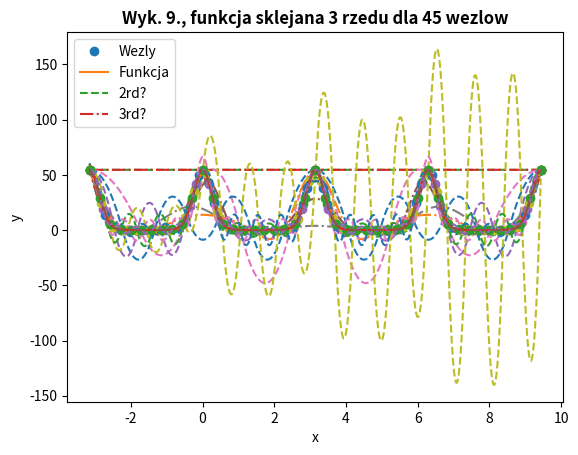

Recreate this plot in Python.
from math import pi, cos, e, sin

import numpy as np
# from scipy.special import roots_chebyt

import matplotlib.pyplot as plot

from scipy.interpolate import interp1d
# from scipy.interpolate import BSpline, make_interp_spline

import numpy.linalg
from scipy.special import roots_chebyt

k = 4
m = 2

n = 10
min_x = -pi
max_x = 3 * pi

wykres_licznik=1

def f(x):
    if not isinstance(x, float):
        return [e ** (k * cos(m * i)) for i in x]
    return e ** (k * cos(m * x))


def df(x):
    if not isinstance(x, float):
        return [-k * m * (e ** (k * cos(m * i))) * sin(m * i) for i in x]
    return -k * m * (e ** (k * cos(m * x))) * sin(m * x)


def ddf(x):
    if not isinstance(x, float):
        return [16 * (e ** (4 * cos(2 * i))) * (4 * (sin(2 * i) ** 2) - cos(2 * i)) for i in x]
    return 16 * (e ** (4 * cos(2 * x))) * (4 * (sin(2 * x) ** 2) - cos(2 * x))


X = np.arange(min_x, max_x + 0.01, 0.01)
N = len(X)
# x_pos = np.arange(min_x, max_x + 0.01, (max_x - min_x) / (n - 1))

x_pos, _ = roots_chebyt(n)
x_pos *= ((max_x - min_x) / 2)
x_pos += ((max_x + min_x) / 2)
y = f(x_pos)

# x = np.arange(min_x, max_x + 0.01, (max_x - min_x) / (n - 1))
x1 = np.linspace(min_x, max_x, num=30, endpoint=True)



for i in range(5,50,5):
    n=i
    x_pos = np.arange(min_x, max_x + 0.01, (max_x - min_x) / (n - 1))

    # x_pos, _ = roots_chebyt(n)
    # x_pos *= ((max_x - min_x) / 2)
    # x_pos += ((max_x + min_x) / 2)
    y = f(x_pos)
    def h(i):
        return x_pos[i] - x_pos[i - 1]


    def delt(i):
        return (y[i] - y[i - 1]) / (x_pos[i] - x_pos[i - 1])


    def delt2(i):
        return (delt(i + 1) - delt(i)) / (x_pos[i + 1] - x_pos[i - 1])


    def delt3(i):
        return (delt2(i + 1) - delt2(i)) / (x_pos[i + 2] - x_pos[i - 1])


    A = [[0 for i in range(n)] for j in range(n)]
    # B = [0 for j in range(n)]
    P = [0 for _ in range(n)]
    A[0][0] = -h(1)
    A[0][1] = h(1)
    for i in range(1, n - 1):
        A[i][i - 1] = h(i)
        A[i][i] = 2 * (h(i) + h(i + 1))
        A[i][i + 1] = h(i + 1)

    A[n - 1][n - 2] = h(n - 1)
    A[n - 1][n - 1] = -h(n - 1)
    P[0] = h(1) ** 2 * delt3(1)
    for i in range(1, n - 1):
        P[i] = delt(i + 1) - delt(i)
    P[n - 1] = -(h(n - 1) ** 2) * delt3(n - 3)

    # for i in A:
    #     print(i)
    # print("P:")
    # print(P)
    ro = np.linalg.solve(A, P)
    # print(ro)



    def s(x, degree):
        # def ro(i1):
        #
        #
        #     # return ddf(x_pos[i]) / 6
        #     return roo[i1]

        def b(i):
            return (y[i] - y[i - 1]) / h(i) - h(i) * (ro[i] + 2 * ro[i - 1])

        def c(i):
            return 3 * ro[i - 1]

        def d(i):
            return (ro[i] - ro[i - 1]) / h(i)

        B2 = []

        def b2(i):
            # print(i)
            return B2[i-1]

        def c2(i):
            return (b2(i+1)-b2(i))/(2*h(i))

        L = [[0 for i in range(n)] for j in range(n)]
        # B = [0 for j in range(n)]
        R = [0 for _ in range(n)]
        L[0][0] = 1
        L[0][1] = 0
        for i in range(1, n - 1):
            L[i][i - 1] = 1
            L[i][i] = 1
            # L[i][i + 1] = h(i + 1)

        L[n - 1][n - 2] = 1
        L[n - 1][n - 1] = 1
        R[0] = 0
        for i in range(1, n - 1):
            R[i] = 2*delt(i)
        R[n - 1] = 2*delt(n-1)
        B2 = np.linalg.solve(L, R)
        # print(B2)



        # def c2(i):
        #     return (b2(i+1)-b2(i))/(2*h(i))

        ans = []
        # for k in range(len(x_pos)):
        for j in range(len(x)):
            # if x[j]
            i = 0
            while i < len(x_pos)-1 and x_pos[i] < x[j]:
                i += 1
            # i -= 1
            if degree == 3:
                ans.append(y[i - 1] + b(i) * (x[j - 1] - x_pos[i - 1]) + c(i) * (x[j - 1] - x_pos[i - 1]) ** 2 + d(i) * (
                        x[j - 1] - x_pos[i - 1]) ** 3)
            elif degree == 2:
                ans.append(y[i - 1] + b2(i) * (x[j - 1] - x_pos[i - 1]) + c2(i) * (x[j - 1] - x_pos[i - 1]) ** 2)
        return ans

    plot.plot(x_pos, y, 'o', X, f(X),
              # x_pos, f1(x_pos), '-', x_pos, f2(x_pos), '--', x_pos, f3(x_pos), '--',
              X, s(X, 2), '--',
              X, s(X, 3), '-.'
              )
    plot.legend(['Wezly', 'Funkcja',
                 # '1 stopnia', '2 stopnia', '3 stopnia',
                 '2rd?',
                 '3rd?'
                 ], loc='best')
    plot.xlabel("x")
    plot.ylabel("y")
    plot.title("Wyk. "+str(wykres_licznik)+"., funkcja sklejana " + str(3) + " rzedu dla " + str(n) + " wezlow", fontweight="bold")
    wykres_licznik+=1
    plot.show()


# wykres_licznik=4
#
def drawFunction():
    plot.plot(X, f(X), label='Funkcja')
    plot.legend()
    plot.show()

# drawFunction()
#
# def Lagrange(x, x_pos):
#     def L(k, x):
#         prod = 1
#         for i in range(0, n):
#             if i != k:
#                 prod *= (x - x_pos[i]) / (x_pos[k] - x_pos[i])
#         return prod
#
#     sum = 0
#     for k in range(0, n, 1):
#         sum += (f(x_pos[k]) * L(k, x))
#     return sum
#
#
# def Hermit(x, x_pos):
#     tab = [[0 for i in range(n * 2 + 1)] for j in range(n * 2 + 1)]
#     for i in range(1, n * 2 + 1, 2):
#         tab[i][0] = x_pos[i // 2]
#         tab[i + 1][0] = x_pos[i // 2]
#         tab[i][1] = f(x_pos[(i - 1) // 2])
#         tab[i + 1][1] = f(x_pos[(i - 1) // 2])
#         tab[i + 1][2] = df(x_pos[i // 2])
#
#     for i in range(1, n * 2 + 1):
#         for j in range(2, i + 1):
#             if i % 2 == 1 or j > 2:
#                 tab[i][j] = (tab[i][j - 1] - tab[i - 1][j - 1]) / (x_pos[(i - 1) // 2] - x_pos[(i - j) // 2])
#     ans = 0
#     prod = 1
#     for i in range(1, n * 2 + 1):
#         ans += prod * tab[i][i]
#         prod *= (x - tab[i][0])
#     return ans
#
#
# def drawHermitEquidistant(N):
#     if N:
#         axis[0].scatter(x_pos, f(x_pos), label='Węzły')
#         axis[0].plot(X, f(X), label='Funkcja')
#         axis[0].plot(X, Hermit(X, x_pos), label='Metora Hermita z punktami równoodległymi')
#         axis[0].plot(X, Lagrange(X, x_pos), label='Metora Lagrange z punktami równoodległymi')
#         axis[0].set_title("Wyk. "+str(wykres_licznik)+"., Metoda Hermita, punkty równoodległe," + str(N) + " węzłów", fontweight="bold")
#         axis[0].set_xlabel("x")
#         axis[0].set_ylabel("y")
#         axis[0].legend()
#     return Hermit(X, x_pos)
#
#
# def drawHermitCheby(N):
#     x, _ = roots_chebyt(n)
#     x *= ((max_x - min_x) / 2)
#     x += ((max_x + min_x) / 2)
#
#     if N:
#         axis[1].scatter(x, f(x), label='Węzły')
#         axis[1].plot(X, f(X), label='Funkcja')
#         axis[1].plot(X, Hermit(X, x), label='Metora Hermita z punktami Chebysheva')
#         axis[1].plot(X, Lagrange(X, x), label='Metora Lagrange z punktami Chebysheva')
#         axis[1].set_title("Wyk. "+str(wykres_licznik)+"., Metoda Hermita, punkty Chebysheva," + str(N) + " węzłów", fontweight="bold")
#         axis[1].set_xlabel("x")
#         axis[1].set_ylabel("y")
#         axis[1].legend()
#     return Hermit(X, x)

#
# def comp_abs(Y):
#     ans = 0
#     for i in range(0, N):
#         idx = min_x + (max_x - min_x) * i / N
#         ans = max(ans, abs(Y[i] - f(idx)))
#     return ans
#
#
# def comp_sqr(Y):
#     ans = 0
#     for i in range(0, N):
#         idx = min_x + (max_x - min_x) * i / N
#         ans += (Y[i] - f(idx)) ** 2
#     return ans
#
#
# ctr = 25
#
# min1 = min2 = 100000000
# i1 = i2 = -1
# print("Obliczane różnice pierwszym sposobem")
# print("Węzły; Hermit Equidistant; Hermit Chebyshev")
# for i in range(3, ctr + 1):
#     n = i
#     X = np.arange(min_x, max_x + 0.01, 0.01)
#     x_pos = np.arange(min_x, max_x + 0.01, (max_x - min_x) / (n - 1))
#
#     d1 = comp_abs(drawHermitEquidistant(0))
#     d2 = comp_abs(drawHermitCheby(0))
#
#     print(n, end=": ")
#     print(d1, end="; ")
#     print(d2)
#
#     if min1 > d1:
#         min1 = d1
#         i1 = n
#     if min2 > d2:
#         min2 = d2
#         i2 = n
#
# print()
# print("Najmniejsze niedokładności otrzymano dla:")
# print(i1, ": ", min1, "; ", i2, ": ", min2, sep="")
# print("---------------------")
#
# figure, axis = plot.subplots(2)
#
# figure.suptitle("Highest difference")
#
# n = i1
# X = np.arange(min_x, max_x + 0.01, 0.01)
# x_pos = np.arange(min_x, max_x + 0.01, (max_x - min_x) / (n - 1))
#
# drawHermitEquidistant(n)
# wykres_licznik += 1
#
# n = i2
# X = np.arange(min_x, max_x + 0.01, 0.01)
# x_pos = np.arange(min_x, max_x + 0.01, (max_x - min_x) / (n - 1))
#
# drawHermitCheby(n)
# wykres_licznik += 1
#
# plot.show()
#
# min1 = min2 = 100000000
# i1 = i2 = -1
# print("Obliczane różnice drugim sposobem")
# print("Węzły; Hermit Equidistant; Hermit Chebyshev")
# for i in range(3, ctr + 1):
#     n = i
#     X = np.arange(min_x, max_x + 0.01, 0.01)
#     x_pos = np.arange(min_x, max_x + 0.01, (max_x - min_x) / (n - 1))
#
#     d1 = comp_abs(drawHermitEquidistant(0))
#     d2 = comp_abs(drawHermitCheby(0))
#
#     print(n, end=": ")
#     print(d1, end="; ")
#     print(d2)
#
#     if min1 > d1:
#         min1 = d1
#         i1 = n
#     if min2 > d2:
#         min2 = d2
#         i2 = n
#
# print()
# print("Najmniejsze niedokładności otrzymano dla:")
# print(i1, ": ", min1, "; ", i2, ": ", min2, sep="")
# print("---------------------")
#
# figure, axis = plot.subplots(2)
#
# figure.suptitle("Squared sum")
#
# n = i1
# X = np.arange(min_x, max_x + 0.01, 0.01)
# x_pos = np.arange(min_x, max_x + 0.01, (max_x - min_x) / (n - 1))
#
# drawHermitEquidistant(n)
# wykres_licznik += 1
#
# n = i2
# X = np.arange(min_x, max_x + 0.01, 0.01)
# x_pos = np.arange(min_x, max_x + 0.01, (max_x - min_x) / (n - 1))
#
# drawHermitCheby(n)
# wykres_licznik += 1
#
# plot.show()
